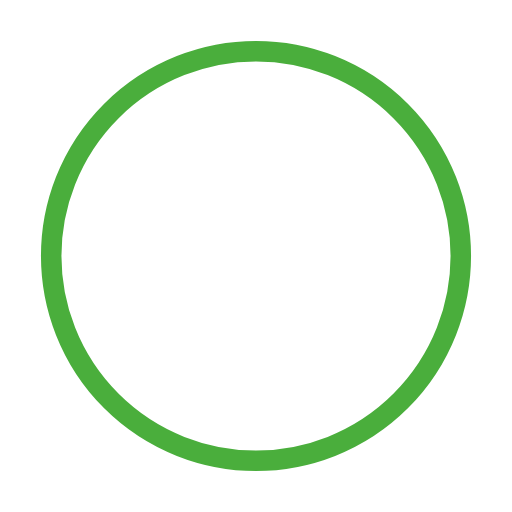
t = 0.00 s
t = 0.50 s: frame unchanged from t = 0.00 s, image omitted
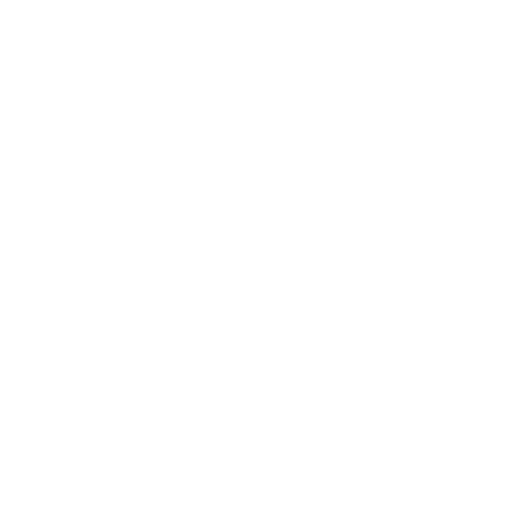
t = 1.00 s
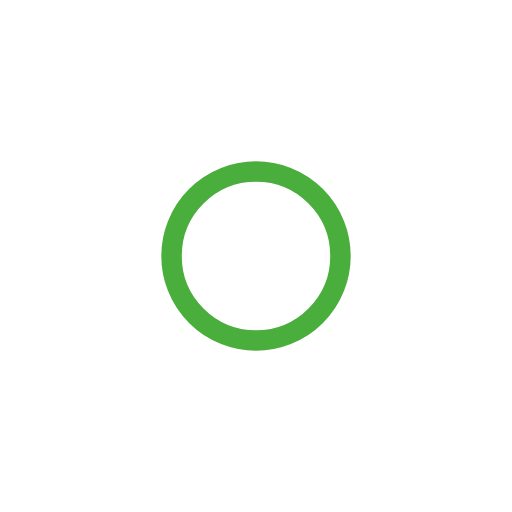
t = 1.50 s
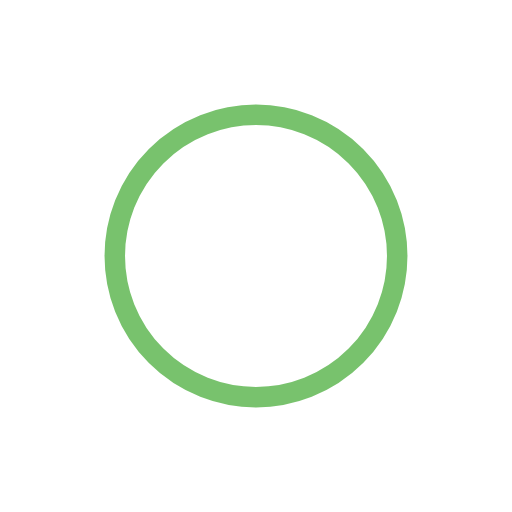
t = 2.00 s
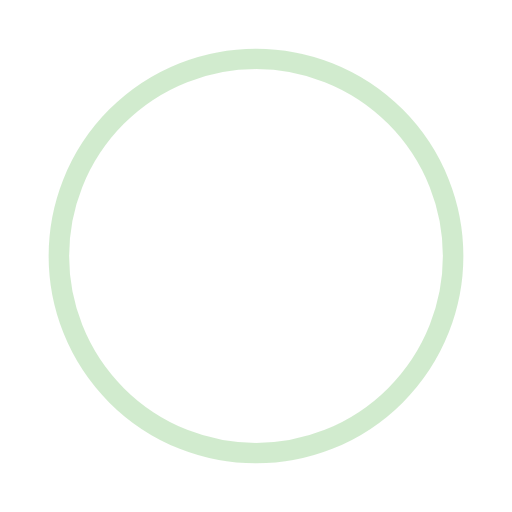
t = 2.67 s

The animated SVG that drew these frames (rendered in a browser with its animation timeline set to each time). Animation: 4 SMIL elements (animate=4); one cycle of 3.00 s, repeats indefinitely.

<?xml version="1.0" encoding="utf-8"?><svg width='126px' height='126px' xmlns="http://www.w3.org/2000/svg" viewBox="0 0 100 100" preserveAspectRatio="xMidYMid" class="uil-ripple"><rect x="0" y="0" width="100" height="100" fill="none" class="bk"></rect><g> <animate attributeName="opacity" dur="2s" repeatCount="indefinite" begin="0s" keyTimes="0;0.33;1" values="1;1;0"></animate><circle cx="50" cy="50" r="40" stroke="none" fill="none" stroke-width="4" stroke-linecap="round"><animate attributeName="r" dur="2s" repeatCount="indefinite" begin="0s" keyTimes="0;0.33;1" values="0;22;44"></animate></circle></g><g><animate attributeName="opacity" dur="2s" repeatCount="indefinite" begin="1s" keyTimes="0;0.33;1" values="1;1;0"></animate><circle cx="50" cy="50" r="40" stroke="#4aae3c" fill="none" stroke-width="4" stroke-linecap="round"><animate attributeName="r" dur="2s" repeatCount="indefinite" begin="1s" keyTimes="0;0.33;1" values="0;22;44"></animate></circle></g></svg>
